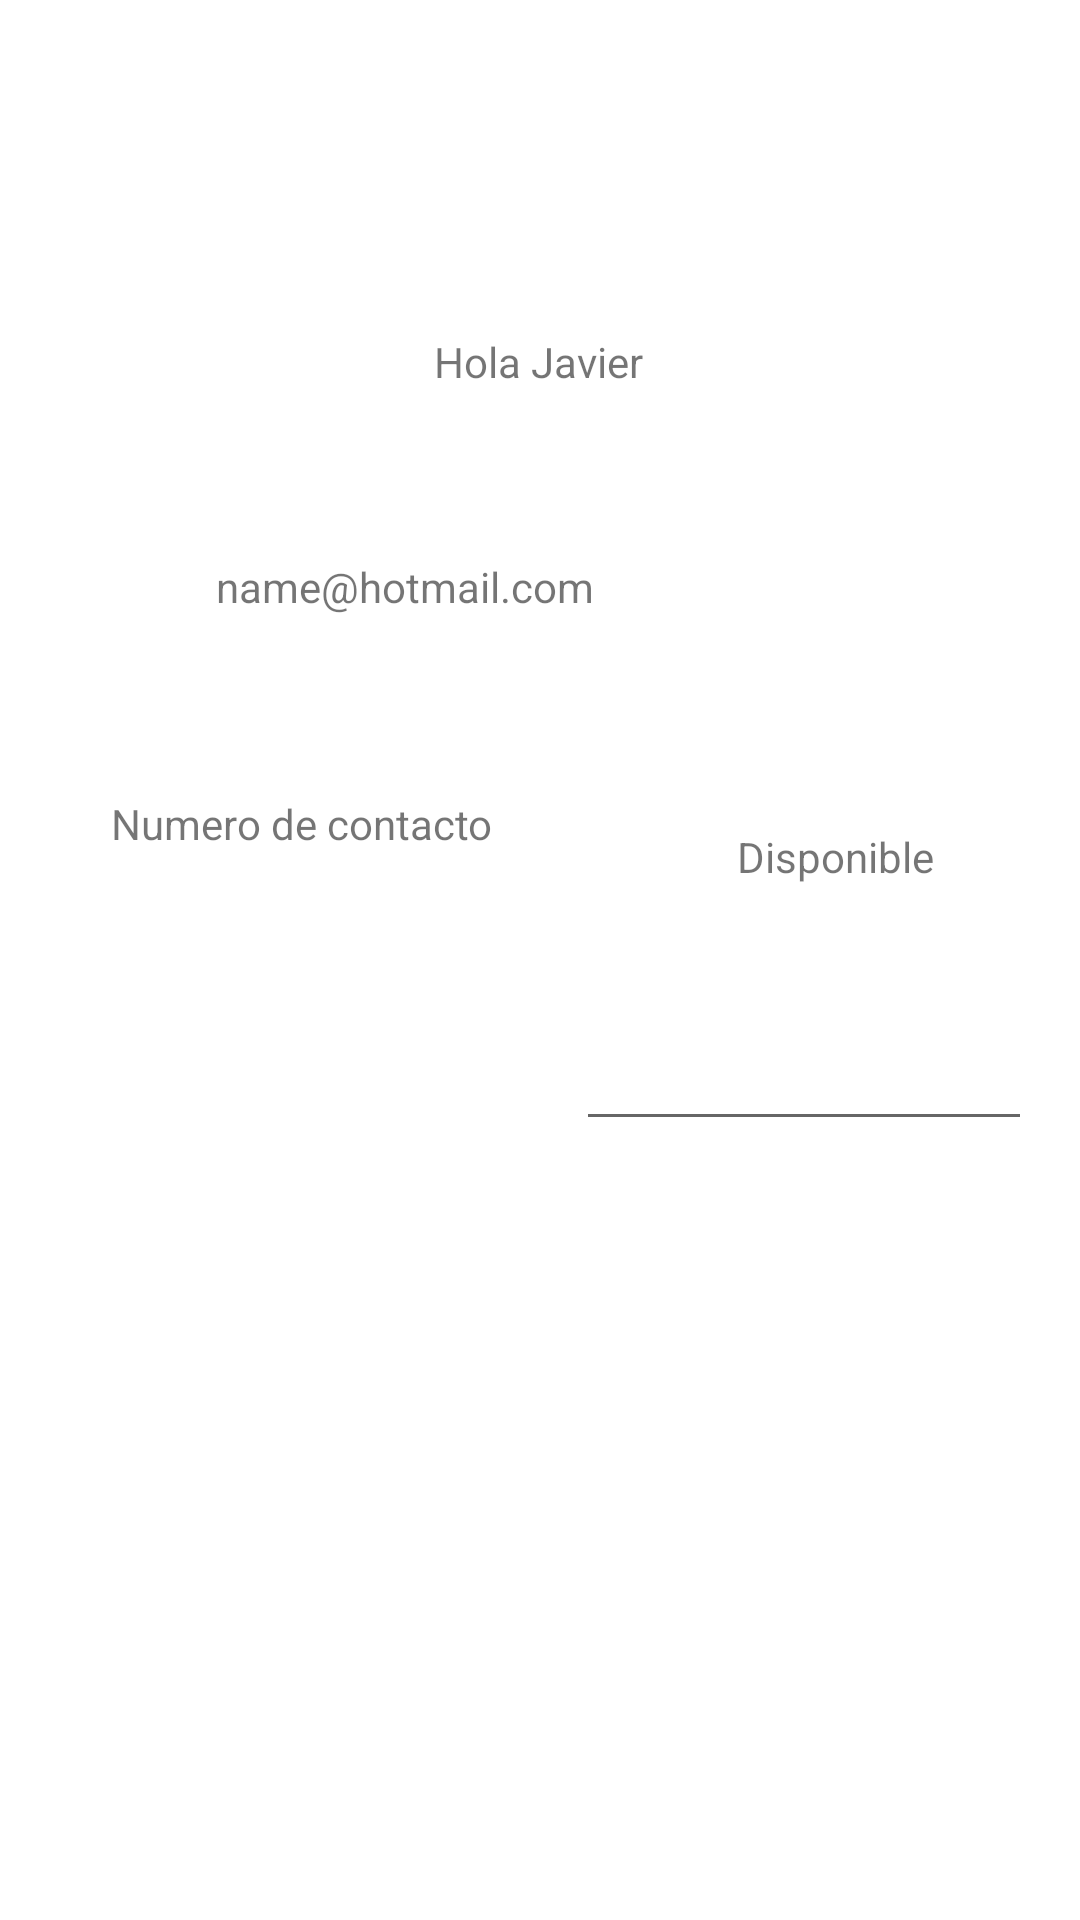

Layout XML and referenced resources for this Android screen:
<!-- AndroidManifest.xml: application theme Theme.Serviciostime -->
<!-- res/layout/fragment_inicio.xml -->
<?xml version="1.0" encoding="utf-8"?>
<androidx.constraintlayout.widget.ConstraintLayout xmlns:android="http://schemas.android.com/apk/res/android"
    xmlns:app="http://schemas.android.com/apk/res-auto"
    xmlns:tools="http://schemas.android.com/tools"
    android:layout_width="match_parent"
    android:layout_height="match_parent"
    tools:context=".fragments.Inicio"
    android:orientation="vertical">

    


    <ImageView
        android:id="@+id/imageView2"
        android:layout_width="wrap_content"
        android:layout_height="wrap_content"
        android:layout_marginTop="64dp"
        app:layout_constraintEnd_toEndOf="parent"
        app:layout_constraintHorizontal_bias="0.498"
        app:layout_constraintStart_toStartOf="parent"
        app:layout_constraintTop_toTopOf="parent"
        tools:src="@tools:sample/avatars" />

    <TextView
        android:id="@+id/textView2"
        android:layout_width="wrap_content"
        android:layout_height="wrap_content"
        android:layout_marginTop="44dp"
        android:text="Hola Javier"
        app:layout_constraintBottom_toBottomOf="parent"
        app:layout_constraintEnd_toEndOf="parent"
        app:layout_constraintHorizontal_bias="0.498"
        app:layout_constraintStart_toStartOf="parent"
        app:layout_constraintTop_toBottomOf="@+id/imageView2"
        app:layout_constraintVertical_bias="0.006" />

    <TextView
        android:id="@+id/textView5"
        android:layout_width="wrap_content"
        android:layout_height="wrap_content"
        android:layout_marginStart="72dp"
        android:layout_marginBottom="60dp"
        android:text="name@hotmail.com"
        app:layout_constraintBottom_toTopOf="@+id/textView7"
        app:layout_constraintStart_toStartOf="parent"
        app:layout_constraintTop_toTopOf="parent"
        app:layout_constraintVertical_bias="1.0" />

    <TextView
        android:id="@+id/textView6"
        android:layout_width="wrap_content"
        android:layout_height="wrap_content"
        android:layout_marginTop="276dp"
        android:text="Disponible"
        app:layout_constraintEnd_toEndOf="parent"
        app:layout_constraintHorizontal_bias="0.496"
        app:layout_constraintStart_toEndOf="@+id/textView5"
        app:layout_constraintTop_toTopOf="parent" />

    <TextView
        android:id="@+id/textView7"
        android:layout_width="wrap_content"
        android:layout_height="wrap_content"
        android:layout_marginBottom="356dp"
        android:text="Numero de contacto"
        app:layout_constraintBottom_toBottomOf="parent"
        app:layout_constraintEnd_toStartOf="@+id/editTextPhone"
        app:layout_constraintHorizontal_bias="0.573"
        app:layout_constraintStart_toStartOf="parent" />

    <EditText
        android:id="@+id/editTextPhone"
        android:layout_width="152dp"
        android:layout_height="32dp"
        android:layout_marginTop="52dp"
        android:layout_marginEnd="16dp"
        android:ems="10"
        android:inputType="phone"
        app:layout_constraintBottom_toBottomOf="parent"
        app:layout_constraintEnd_toEndOf="parent"
        app:layout_constraintTop_toBottomOf="@+id/textView6"
        app:layout_constraintVertical_bias="0.005" />

</androidx.constraintlayout.widget.ConstraintLayout>
<!-- resources referenced by this layout -->
<resources>
  <style name="Theme.Serviciostime" parent="Theme.MaterialComponents.DayNight.NoActionBar">
          
          <item name="colorPrimary">@color/blue</item>
          <item name="colorPrimaryVariant">@color/blue</item>
          <item name="colorOnPrimary">@color/white</item>
          
          <item name="colorSecondary">@color/teal_200</item>
          <item name="colorSecondaryVariant">@color/teal_700</item>
          <item name="colorOnSecondary">@color/black</item>
          
          <item name="android:statusBarColor" tools:targetApi="l">?attr/colorPrimaryVariant</item>
          
      </style>
  <color name="blue">#FF004C8F</color>
  <color name="white">#FFFFFFFF</color>
  <color name="teal_200">#FF03DAC5</color>
  <color name="teal_700">#FF018786</color>
  <color name="black">#FF000000</color>
</resources>
